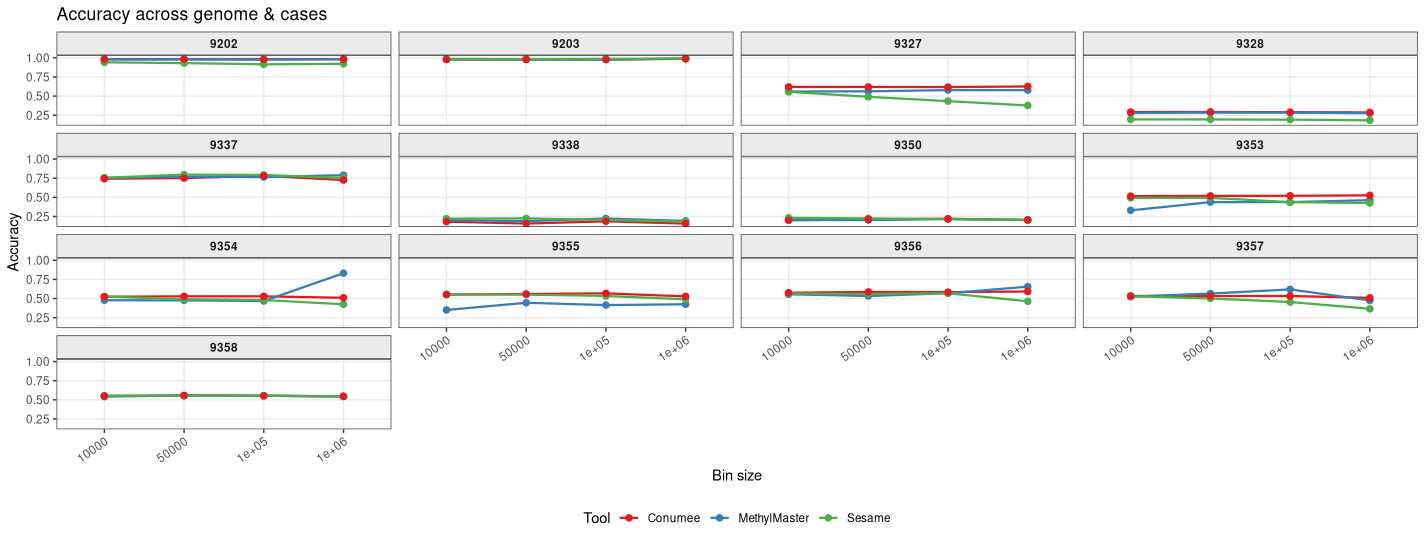

Source data for this figure (header and first rows):
, Cases, Bin_Size, Technology, Accuracy, CNVAccuracy
1, 9202, 10000, MethylMaster, 0, 0.9795
2, 9203, 10000, MethylMaster, 0, 0.9793
3, 9327, 10000, MethylMaster, 0, 0.5591
4, 9328, 10000, MethylMaster, 0, 0.2792
5, 9337, 10000, MethylMaster, 0, 0.7532
6, 9338, 10000, MethylMaster, 0, 0.2029
7, 9350, 10000, MethylMaster, 0, 0.2043
8, 9353, 10000, MethylMaster, 0, 0.3302
9, 9354, 10000, MethylMaster, 0, 0.4783
10, 9355, 10000, MethylMaster, 0, 0.3511
11, 9356, 10000, MethylMaster, 0, 0.5562
12, 9357, 10000, MethylMaster, 0, 0.5247
13, 9358, 10000, MethylMaster, 0, 0.5421
14, 9202, 50000, MethylMaster, 0, 0.9798
15, 9203, 50000, MethylMaster, 0, 0.9793
16, 9327, 50000, MethylMaster, 0, 0.5626
17, 9328, 50000, MethylMaster, 0, 0.2841
18, 9337, 50000, MethylMaster, 0, 0.77
19, 9338, 50000, MethylMaster, 0, 0.1883
20, 9350, 50000, MethylMaster, 0, 0.2027
21, 9353, 50000, MethylMaster, 0, 0.4373
22, 9354, 50000, MethylMaster, 0, 0.4768
23, 9355, 50000, MethylMaster, 0, 0.445
24, 9356, 50000, MethylMaster, 0, 0.5333
25, 9357, 50000, MethylMaster, 0, 0.5656
26, 9358, 50000, MethylMaster, 0, 0.5553
27, 9202, 1e+05, MethylMaster, 0, 0.9769
28, 9203, 1e+05, MethylMaster, 0, 0.9769
29, 9327, 1e+05, MethylMaster, 0, 0.5781
30, 9328, 1e+05, MethylMaster, 0, 0.2839
31, 9337, 1e+05, MethylMaster, 0, 0.7653
32, 9338, 1e+05, MethylMaster, 0, 0.2233
33, 9350, 1e+05, MethylMaster, 0, 0.2177
34, 9353, 1e+05, MethylMaster, 0, 0.4378
35, 9354, 1e+05, MethylMaster, 0, 0.4685
36, 9355, 1e+05, MethylMaster, 0, 0.415
37, 9356, 1e+05, MethylMaster, 0, 0.5699
38, 9357, 1e+05, MethylMaster, 0, 0.6199
39, 9358, 1e+05, MethylMaster, 0, 0.5541
40, 9202, 1e+06, MethylMaster, 0, 0.9832
41, 9203, 1e+06, MethylMaster, 0, 0.9911
42, 9327, 1e+06, MethylMaster, 0, 0.5778
43, 9328, 1e+06, MethylMaster, 0, 0.2762
44, 9337, 1e+06, MethylMaster, 0, 0.7896
45, 9338, 1e+06, MethylMaster, 0, 0.1923
46, 9350, 1e+06, MethylMaster, 0, 0.2033
47, 9353, 1e+06, MethylMaster, 0, 0.4629
48, 9354, 1e+06, MethylMaster, 0, 0.832
49, 9355, 1e+06, MethylMaster, 0, 0.4259
50, 9356, 1e+06, MethylMaster, 0, 0.6557
51, 9357, 1e+06, MethylMaster, 0, 0.4755
52, 9358, 1e+06, MethylMaster, 0, 0.5451
53, 9202, 10000, Sesame, 0, 0.9411
54, 9203, 10000, Sesame, 0, 0.9854
55, 9327, 10000, Sesame, 0, 0.5555
56, 9328, 10000, Sesame, 0, 0.1954
57, 9337, 10000, Sesame, 0, 0.7556
58, 9338, 10000, Sesame, 0, 0.2218
59, 9350, 10000, Sesame, 0, 0.2324
60, 9353, 10000, Sesame, 0, 0.4926
... 96 more rows
